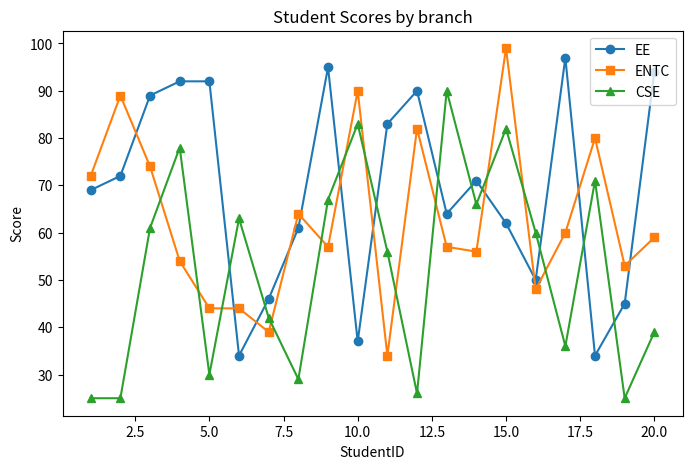
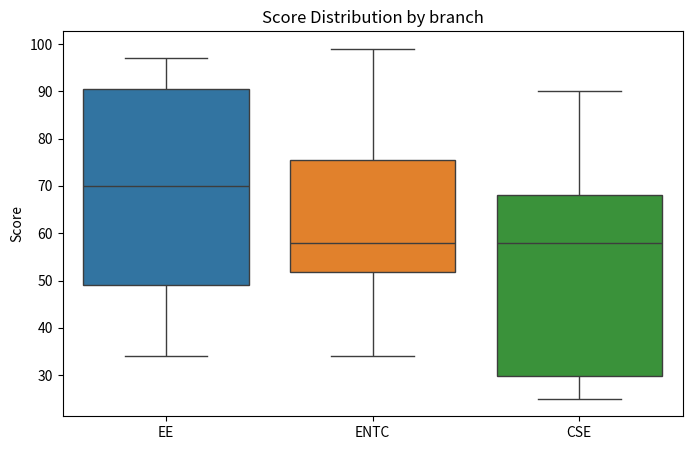

These charts were generated, in order, by the following Python code:
import numpy as np
import pandas as pd
import matplotlib.pyplot as plt
import seaborn as sns 

#1. generate random data with numpy
np.random.seed(0)
student_ids = np.arange(1, 21)
ee_scores = np.random.randint(25, 100, size=20)
entc_scores = np.random.randint(25, 100, size=20)
cse_scores = np.random.randint(25, 100, size=20)


#2.create dataframe with pandas
df = pd.DataFrame({
    'StudentID': student_ids,
    'EE':ee_scores,
    'ENTC': entc_scores,
    'CSE': cse_scores
})


print("First 5 rows of the DataFrame:")
print(df.head())

#3. basic analysis with pandas
print("\nAverage scores:")
print(df[['EE', 'ENTC', 'CSE']].mean())
print("\nStudent with highest EE score:")



#4.visualization with matplotlib
plt.figure(figsize=(8, 5))
plt.plot(df['StudentID'], df['EE'], marker='o', label='EE')
plt.plot(df['StudentID'], df['ENTC'], marker='s', label='ENTC')
plt.plot(df['StudentID'], df['CSE'], marker='^', label='CSE')
plt.xlabel('StudentID')
plt.ylabel('Score')
plt.title('Student Scores by branch')
plt.legend()
plt.show()

#5.visualization with seaborn
plt.figure(figsize=(8, 5))
sns.boxplot(data=df[['EE', 'ENTC', 'CSE']])
plt.title('Score Distribution by branch')
plt.ylabel('Score')
plt.show()